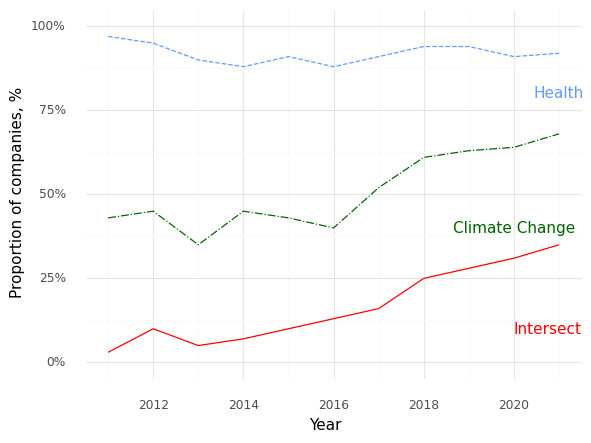

The file beside this chart, header and first rows:
, Year, Climate (Prop), Health (Prop), Intersection (Prop)
0, 2011, 0.43, 0.97, 0.03
1, 2012, 0.45, 0.95, 0.1
2, 2013, 0.35, 0.9, 0.05
3, 2014, 0.45, 0.88, 0.07
4, 2015, 0.43, 0.91, 0.1
5, 2016, 0.4, 0.88, 0.13
6, 2017, 0.52, 0.91, 0.16
7, 2018, 0.61, 0.94, 0.25
8, 2019, 0.63, 0.94, 0.28
9, 2020, 0.64, 0.91, 0.31
10, 2021, 0.68, 0.92, 0.35
